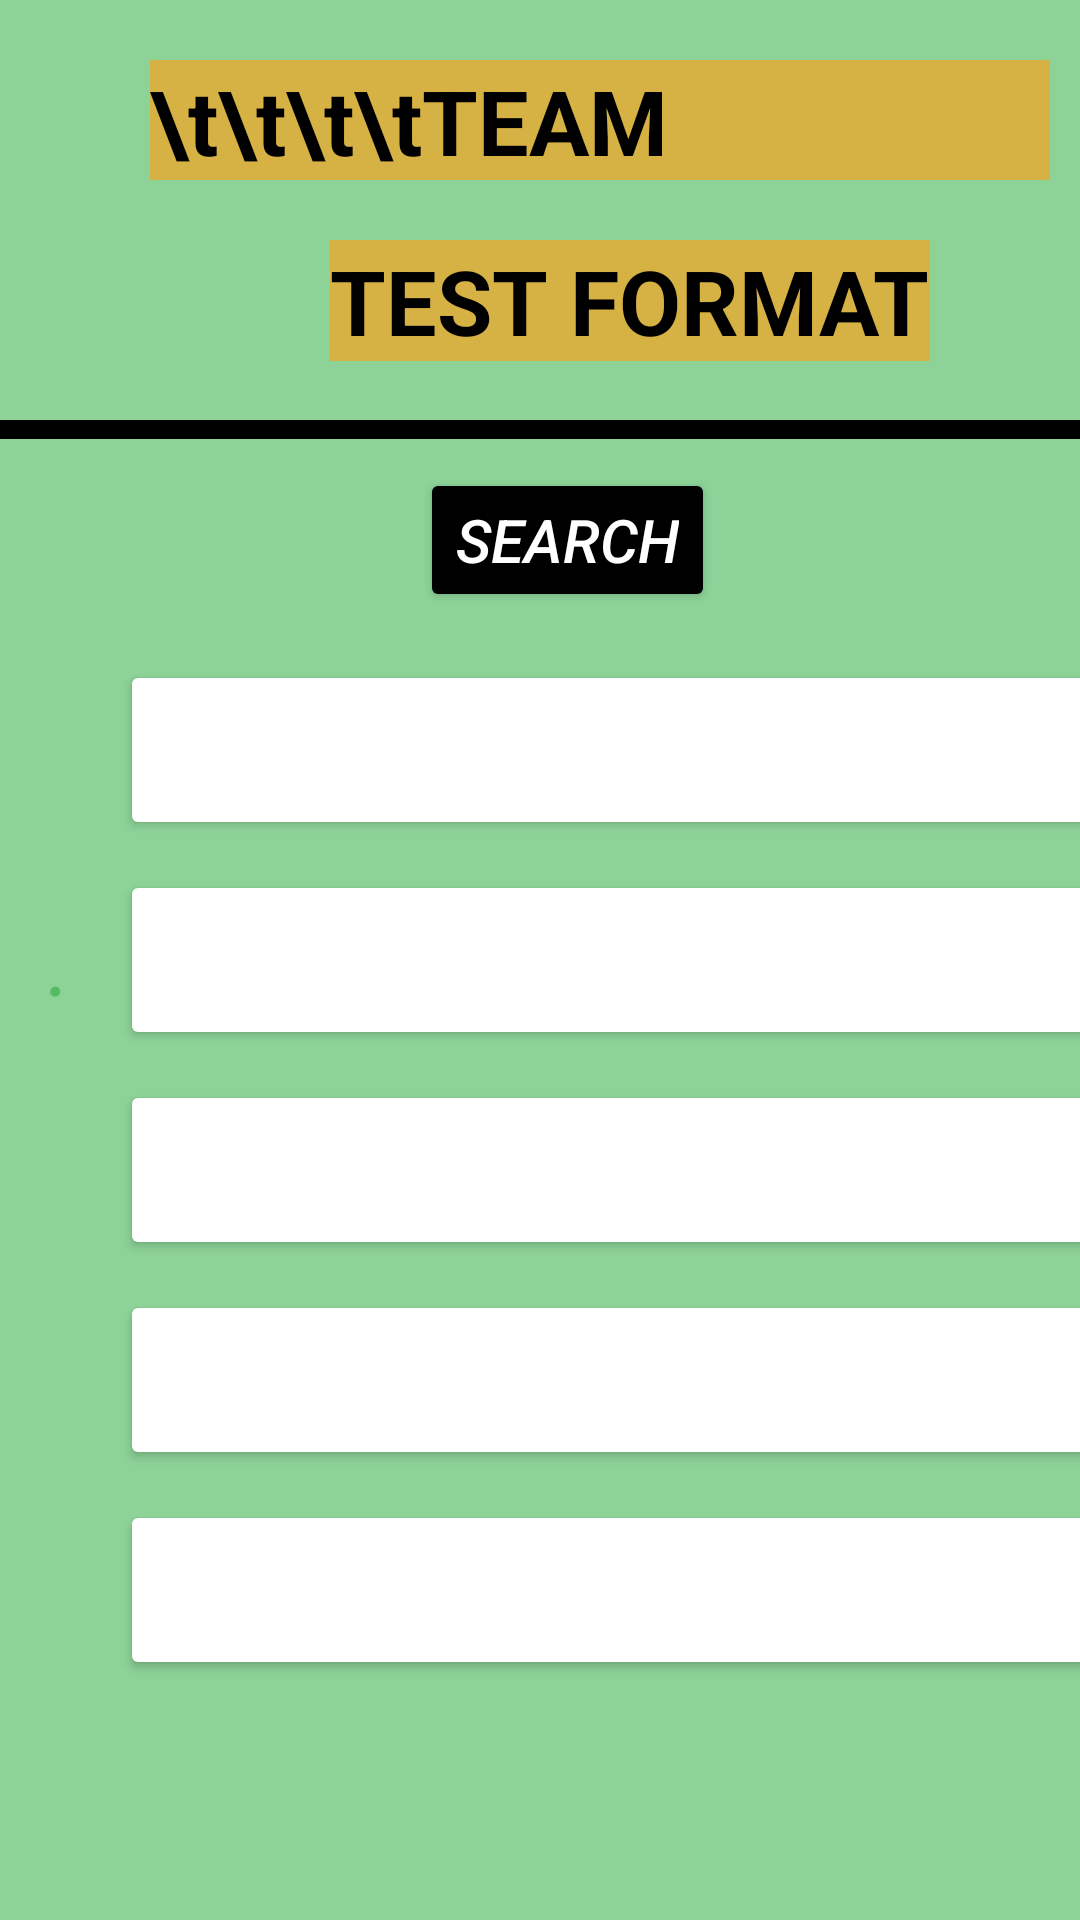

Android layout source for this screen:
<!-- AndroidManifest.xml: application theme Theme.My -->
<!-- res/layout/testrankings.xml -->
<?xml version="1.0" encoding="utf-8"?>
<androidx.constraintlayout.widget.ConstraintLayout xmlns:android="http://schemas.android.com/apk/res/android"
    xmlns:app="http://schemas.android.com/apk/res-auto"
    xmlns:tools="http://schemas.android.com/tools"
    android:layout_width="match_parent"
    android:background="#7C15A52C"

    android:layout_height="match_parent"
    tools:context=".MainActivity4">

    <TextView
        android:layout_width="300dp"
        android:layout_height="40dp"
        android:id="@+id/t2"
        android:text="\t\t\t\tTEAM RANKINGS"
        app:flow_horizontalAlign="center"
        android:background="#D6B143"
        android:textColor="@color/black"
        android:shadowColor="@color/light_blue_50"
        app:layout_constraintStart_toStartOf="parent"
        android:layout_marginLeft="50dp"
        app:layout_constraintTop_toTopOf="parent"
        android:layout_marginTop="20dp"
        android:textStyle="bold"
        android:textSize="30dp"/>
    <TextView
        android:layout_width="wrap_content"
        android:layout_height="wrap_content"
        android:id="@+id/t9"
        android:text="TEST FORMAT"
        android:background="#D6B143"
        android:textColor="@color/black"
        android:shadowColor="@color/light_blue_50"
        app:layout_constraintStart_toStartOf="parent"
        android:layout_marginLeft="110dp"
        app:layout_constraintTop_toTopOf="parent"
        android:layout_marginTop="80dp"
        android:textStyle="bold"
        android:textSize="30dp"/>

    <View
        android:layout_width="match_parent"
        android:layout_height="3pt"
        android:background="@color/black"
        app:layout_constraintStart_toStartOf="parent" app:layout_constraintTop_toTopOf="parent"
        android:layout_marginTop="140dp"/>


    <TextView
        android:id="@+id/t4"
        android:layout_width="wrap_content"
        android:layout_height="wrap_content"
        android:layout_marginStart="16dp"
        android:layout_marginTop="300dp"
        android:shadowColor="@color/light_blue_50"
        android:text="."
        android:textColor="#7C15A52C"
        android:textSize="30dp"
        android:textStyle="italic"
        app:layout_constraintStart_toStartOf="parent"
        app:layout_constraintTop_toTopOf="parent" />

    <TextView
        android:id="@+id/t3"
        android:layout_width="wrap_content"
        android:layout_height="wrap_content"
        android:layout_marginStart="72dp"
        android:layout_marginTop="450dp"
        android:text="Loading...."
        android:textSize="20dp"
        android:textStyle="bold"
        app:layout_constraintBottom_toBottomOf="@id/t2"
        app:layout_constraintStart_toStartOf="@id/t2"
        app:layout_constraintTop_toTopOf="@id/t2"
        app:layout_constraintVertical_bias="0.338"
        app:layout_goneMarginTop="100dp" />

    <Button
        android:id="@+id/butsrc"
        android:layout_width="wrap_content"
        android:layout_height="wrap_content"
        android:layout_marginStart="140dp"
        android:layout_marginTop="96dp"
        android:text="SEARCH"
        android:backgroundTint="@color/black"

        android:textColor="@color/white"
        android:textSize="20sp"
        android:textStyle="italic"
        app:layout_constraintStart_toStartOf="parent"
        app:layout_constraintTop_toBottomOf="@+id/t2" />

    <Button
        android:id="@+id/but1"
        android:layout_width="330dp"
        android:layout_height="60dp"
        android:layout_marginStart="40dp"
        android:layout_marginTop="160dp"
        android:textColor="@color/black"
        android:backgroundTint="@color/light_blue_50"
        android:textSize="20sp"
        android:textStyle="italic"
        app:layout_constraintStart_toStartOf="parent"
        app:layout_constraintTop_toBottomOf="@+id/t2" />
<Button
    android:id="@+id/but2"
    android:layout_width="330dp"
    android:layout_height="60dp"
    android:layout_marginStart="40dp"
    android:layout_marginTop="230dp"
    android:textColor="@color/black"
    android:backgroundTint="@color/light_blue_50"
    android:textSize="20sp"
    android:textStyle="italic"
    app:layout_constraintStart_toStartOf="parent"
    app:layout_constraintTop_toBottomOf="@+id/t2" />

    <Button
        android:id="@+id/but3"
        android:layout_width="330dp"
        android:layout_height="60dp"
        android:layout_marginStart="40dp"
        android:layout_marginTop="300dp"
        android:textColor="@color/black"
        android:backgroundTint="@color/light_blue_50"
        android:textSize="20sp"
        android:textStyle="italic"
        app:layout_constraintStart_toStartOf="parent"
        app:layout_constraintTop_toBottomOf="@+id/t2" />

    <Button
        android:id="@+id/but4"
        android:layout_width="330dp"
        android:layout_height="60dp"
        android:layout_marginStart="40dp"
        android:layout_marginTop="370dp"
        android:textColor="@color/black"
        android:backgroundTint="@color/light_blue_50"
        android:textSize="20sp"
        android:textStyle="italic"
        app:layout_constraintStart_toStartOf="parent"
        app:layout_constraintTop_toBottomOf="@+id/t2" />
    <Button
        android:id="@+id/but5"
        android:layout_width="330dp"
        android:layout_height="60dp"
        android:layout_marginStart="40dp"
        android:layout_marginTop="440dp"
        android:textColor="@color/black"
        android:backgroundTint="@color/light_blue_50"
        android:textSize="20sp"
        android:textStyle="italic"
        app:layout_constraintStart_toStartOf="parent"
        app:layout_constraintTop_toBottomOf="@+id/t2" />

    <Button
        android:id="@+id/butodi"
        android:layout_width="230dp"
        android:layout_height="60dp"
        android:layout_marginStart="80dp"
        android:layout_marginTop="600dp"
        android:textColor="@color/black"
        android:text="odi rankings->"
        android:textSize="20sp"
        android:textStyle="italic"
        android:backgroundTint="#D6B143"

        app:layout_constraintStart_toStartOf="parent"
        app:layout_constraintTop_toBottomOf="@+id/t2" />






</androidx.constraintlayout.widget.ConstraintLayout>
<!-- resources referenced by this layout -->
<resources>
  <style name="Theme.My" parent="Theme.MaterialComponents.DayNight.DarkActionBar">
          
          <item name="colorPrimary">@color/purple_500</item>
          <item name="colorPrimaryVariant">@color/purple_700</item>
          <item name="colorOnPrimary">@color/white</item>
          
          <item name="colorSecondary">@color/teal_200</item>
          <item name="colorSecondaryVariant">@color/teal_700</item>
          <item name="colorOnSecondary">@color/black</item>
          
          <item name="android:statusBarColor" tools:targetApi="l">?attr/colorPrimaryVariant</item>
          
      </style>
  <!-- not gathered from this repository: default colours our renderer supplied (Android Studio template values) -->
  <color name="purple_500">#FF6200EE</color>
  <color name="purple_700">#FF3700B3</color>
  <color name="teal_200">#FF03DAC5</color>
  <color name="teal_700">#FF018786</color>
  <color name="black">#FF000000</color>
  <color name="white">#FFFFFFFF</color>
</resources>
